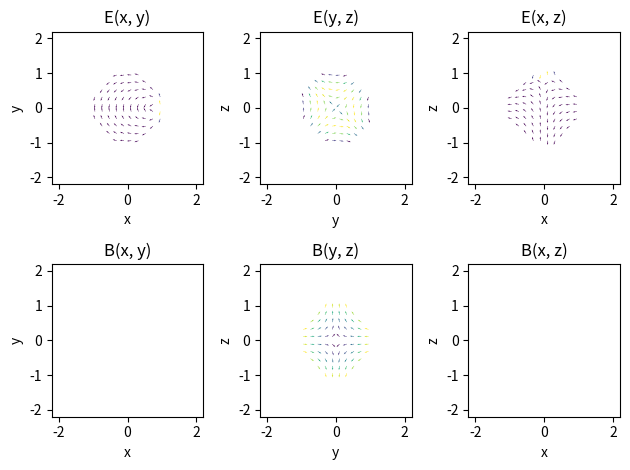

The matplotlib source for this figure: (Note: this script raises an exception after producing the figure.)
import numpy as np
from scipy.optimize import fsolve
from scipy.integrate import quad
import matplotlib.pyplot as plt

e = 1
c = 1

def E_B(r_p, v_p, a_p, r_o, t):
    """
    Solve for the electric field vector generated by a charged particle, measured at r_o at time t.
    Arguments:
        r_p(t): function that returns the position of the particle at time t
        v_p(t): function that returns the velocity of the particle at time t
        r_o: position of measurement point
        t: time at which the measurement is taken
    """
    R = lambda r,tt: r - r_p(tt)
    t_r = np.array([fsolve(lambda t_p: t_p + np.linalg.norm(r_o[i,:] - r_p(t_p)) / c - t, t) for i in range(r_o.shape[0])])
    Es, Bs = [], []
    t_r = np.reshape(t_r, -1)
    for r,t_s in zip(r_o,t_r):
        n = R(r,t_s) / np.linalg.norm(R(r,t_s))
        kap = 1 - np.dot(n, v_p(t_s) / c)
        E = (e / c) * np.linalg.cross(n / (kap ** 3 * np.linalg.norm(R(r,t_s))), np.linalg.cross(n - v_p(t_s) / c, a_p(t_s) / c))
        B = np.linalg.cross(n, E)
        Es.append(E)
        Bs.append(B)
    return np.array(Es), np.array(Bs)

def getEBpar(x, y, z, v0, a, t):
    Gx, Gy, Gz = np.meshgrid(x, y, z)
    Gx = Gx.reshape(-1)
    Gy = Gy.reshape(-1)
    Gz = Gz.reshape(-1)
    G = np.vstack([Gx,Gy,Gz]).T
    def a_p(t):
        if t < 0:
            return np.array([0, 0, 0])
        return np.array([a, 0, 0])
    k = v0 / np.sqrt(1 - (v0 / c) ** 2)
    def v_p(t):
        if t < 0:
            return np.array([v0, 0, 0])
        return np.array([c * np.sqrt((a * t + k) ** 2 / (c ** 2 + (a * t + k) ** 2)), 0, 0])
    def r_p(t):
        return np.array([quad(lambda tt: v_p(tt)[0], 0, t)[0], 0, 0])
    E, B = E_B(r_p, v_p, a_p, G, t)
    Ex, Ey, Ez = E[:,0],E[:,1],E[:,2]
    Ex = Ex.reshape((x.shape[0], y.shape[0], z.shape[0]))
    Ey = Ey.reshape((x.shape[0], y.shape[0], z.shape[0]))
    Ez = Ez.reshape((x.shape[0], y.shape[0], z.shape[0]))
    Bx, By, Bz = B[:,0],B[:,1],B[:,2]
    Bx = Bx.reshape((x.shape[0], y.shape[0], z.shape[0]))
    By = By.reshape((x.shape[0], y.shape[0], z.shape[0]))
    Bz = Bz.reshape((x.shape[0], y.shape[0], z.shape[0]))
    return Ex, Ey, Ez, Bx, By, Bz

fig, axs = plt.subplots(2, 3)

v0 = 0.9 * c
a = 0.9 * c
t0 = 1
x = np.linspace(-2, 2, 20)
y = np.linspace(-2, 2, 20)
z = np.linspace(0, 0, 1)
Ex, Ey, Ez, Bx, By, Bz = getEBpar(x, y, z, v0, a, t0)
N = np.hypot(Ex[:,:,0], Ey[:,:,0])
axs[0,0].quiver(x, y, Ex[:,:,0] / N, Ey[:,:,0] / N, N)
axs[0,0].set_xlabel('x')
axs[0,0].set_ylabel('y')
axs[0,0].set_title('E(x, y)')
N = np.hypot(Bx[:,:,0], By[:,:,0])
axs[1,0].quiver(x, y, Bx[:,:,0] / N, By[:,:,0] / N, N)
axs[1,0].set_xlabel('x')
axs[1,0].set_ylabel('y')
axs[1,0].set_title('B(x, y)')
z = np.linspace(-2, 2, 20)
y = np.linspace(-2, 2, 20)
x = np.linspace(0, 0, 1)
Ex, Ey, Ez, Bx, By, Bz = getEBpar(x, y, z, v0, a, t0)
N = np.hypot(Ey[0,:,:], Ez[0,:,:])
axs[0,1].quiver(y, z, Ey[0,:,:] / N, Ez[0,:,:] / N, N)
axs[0,1].set_xlabel('y')
axs[0,1].set_ylabel('z')
axs[0,1].set_title('E(y, z)')
N = np.hypot(By[0,:,:], Bz[0,:,:])
axs[1,1].quiver(y, z, By[0,:,:] / N, Bz[0,:,:] / N, N)
axs[1,1].set_xlabel('y')
axs[1,1].set_ylabel('z')
axs[1,1].set_title('B(y, z)')
x = np.linspace(-2, 2, 20)
z = np.linspace(-2, 2, 20)
y = np.linspace(0, 0, 1)
Ex, Ey, Ez, Bx, By, Bz = getEBpar(x, y, z, v0, a, t0)
N = np.hypot(Ex[:,0,:], Ez[:,0,:])
axs[0,2].quiver(x, z, Ex[:,0,:] / N, Ez[:,0,:] / N, N)
axs[0,2].set_xlabel('x')
axs[0,2].set_ylabel('z')
axs[0,2].set_title('E(x, z)')
N = np.hypot(Bx[:,0,:], Bz[:,0,:])
axs[1,2].quiver(x, z, Bx[:,0,:] / N, Bz[:,0,:] / N, N)
axs[1,2].set_xlabel('x')
axs[1,2].set_ylabel('z')
axs[1,2].set_title('B(x, z)')
fig.tight_layout()
plt.savefig(f'figs/{v0:.3f}_t_{t0}_E_B_a_{a:.3f}.svg',bbox_inches='tight')
# plt.show()

